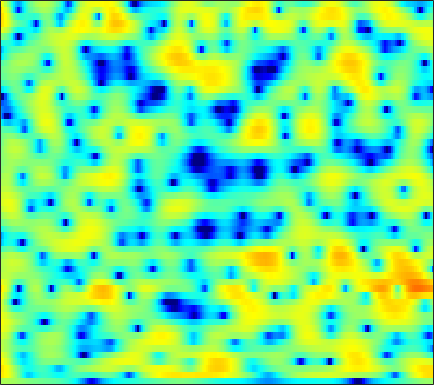

The data file committed next to this chart (first rows):
1.6495, 1.6922, 1.7098, 1.6816, 1.6286, 1.5127, 1.3616, 1.2253, 1.015, 0.78437, 0.54903, 0.37491, 0.14801, -0.058935, -0.19596, -0.36259, -0.50558, -0.60385, -0.71919, -0.83277, -0.93914, -1.0216, -1.1358, -1.2518
6.26, 5.966, 5.45, 4.788, 4.183, 3.219, 2.053, 1.035, -0.5307, -2.344, -4.347, -5.825, -7.271, -7.509, -6.962, -5.847, -4.777, -4.137, -3.538, -3.213, -3.15, -3.258, -3.57, -4.034
6.692, 6.235, 5.501, 4.624, 3.875, 2.747, 1.472, 0.4412, -1.004, -2.446, -3.732, -4.448, -4.912, -4.8, -4.457, -3.853, -3.271, -2.908, -2.61, -2.559, -2.765, -3.1, -3.819, -4.861
5.717, 5.097, 4.111, 2.943, 1.947, 0.456, -1.198, -2.51, -4.241, -5.716, -6.541, -6.597, -6.018, -5.045, -4.232, -3.196, -2.276, -1.682, -1.042, -0.5699, -0.2419, -0.09333, -0.007803, -0.04018
4.401, 3.83, 2.906, 1.801, 0.832, -0.6547, -2.372, -3.805, -5.819, -7.596, -8.326, -7.902, -6.53, -4.934, -3.816, -2.522, -1.431, -0.7433, 0.00625, 0.5927, 1.024, 1.252, 1.438, 1.491
2.558, 2.232, 1.683, 1.036, 0.5037, -0.2384, -0.972, -1.479, -2.052, -2.452, -2.626, -2.613, -2.421, -2.066, -1.715, -1.196, -0.6594, -0.2676, 0.2116, 0.6111, 0.9127, 1.07, 1.187, 1.188
2.277, 2.07, 1.589, 0.8901, 0.2207, -0.8457, -2.059, -3.006, -4.18, -4.999, -5.198, -4.921, -4.124, -3.126, -2.361, -1.393, -0.5456, 0.006413, 0.6284, 1.117, 1.484, 1.675, 1.818, 1.839
3.496, 3.337, 2.833, 1.981, 1.093, -0.4784, -2.607, -4.711, -8.552, -13.74, -14.08, -10.54, -6.855, -4.396, -3.064, -1.75, -0.7876, -0.2427, 0.3246, 0.762, 1.106, 1.32, 1.54, 1.661
4.596, 4.423, 4.018, 3.429, 2.883, 2.029, 1.073, 0.3382, -0.5801, -1.321, -1.804, -1.998, -2.102, -2.151, -2.212, -2.399, -2.717, -3.024, -3.443, -3.736, -3.719, -3.463, -2.858, -2.133
5.043, 4.804, 4.399, 3.905, 3.494, 2.904, 2.285, 1.826, 1.221, 0.6328, 0.05424, -0.3927, -1.035, -1.791, -2.48, -3.675, -5.308, -6.984, -10.27, -16.42, -32.23, -16.88, -10.26, -6.724
4.626, 4.205, 3.567, 2.874, 2.347, 1.665, 1.051, 0.6495, 0.2008, -0.1643, -0.4792, -0.698, -1.025, -1.441, -1.81, -2.411, -3.139, -3.749, -4.559, -5.16, -5.316, -5.026, -4.241, -3.234
3.826, 2.999, 1.723, 0.2687, -0.8948, -2.384, -3.543, -4.012, -4.024, -3.523, -2.841, -2.336, -1.759, -1.317, -1.08, -0.8796, -0.7956, -0.7705, -0.7442, -0.6745, -0.5603, -0.4268, -0.1626, 0.1691
3.678, 2.466, 0.4527, -2.144, -4.675, -9.431, -18.84, -26.87, -13.01, -8.237, -5.441, -3.94, -2.427, -1.297, -0.6637, -0.03729, 0.3689, 0.557, 0.686, 0.7159, 0.7118, 0.7032, 0.7487, 0.8857
5.039, 3.956, 2.23, 0.2215, -1.421, -3.605, -5.4, -6.264, -6.481, -5.733, -4.377, -3.238, -1.785, -0.5509, 0.1531, 0.8138, 1.162, 1.194, 0.9428, 0.3459, -0.4868, -1.214, -2.106, -2.51
6.279, 5.501, 4.15, 2.438, 0.8569, -1.788, -5.489, -9.581, -20.02, -13.16, -6.698, -3.837, -1.254, 0.424, 1.266, 1.929, 2.098, 1.908, 1.23, -0.04642, -2.113, -4.443, -9.637, -20.93
4.332, 4.075, 3.488, 2.607, 1.773, 0.478, -0.8937, -1.831, -2.603, -2.524, -1.758, -1.028, -0.1026, 0.6426, 1.032, 1.299, 1.254, 1.028, 0.4949, -0.2801, -1.294, -2.102, -3.12, -3.8
2.336, 2.538, 2.61, 2.492, 2.318, 2, 1.651, 1.396, 1.136, 0.9718, 0.892, 0.8738, 0.8418, 0.7714, 0.6736, 0.4468, 0.133, -0.1538, -0.6379, -1.164, -1.714, -2.121, -2.668, -3.221
1.825, 2.196, 2.538, 2.737, 2.81, 2.811, 2.723, 2.617, 2.425, 2.174, 1.878, 1.619, 1.212, 0.7265, 0.2937, -0.3568, -1.054, -1.573, -2.244, -2.803, -3.192, -3.424, -3.651, -3.928
1.805, 2.247, 2.706, 3.029, 3.172, 3.256, 3.222, 3.135, 2.923, 2.631, 2.233, 1.855, 1.233, 0.4278, -0.3242, -1.571, -3.167, -4.578, -6.49, -7.752, -7.5, -6.594, -5.253, -4.21
0.7062, 1.249, 1.815, 2.182, 2.32, 2.346, 2.211, 2.021, 1.718, 1.393, 1.075, 0.8227, 0.443, -0.1017, -0.6854, -1.843, -3.626, -5.52, -9.09, -12.91, -10.57, -7.339, -4.166, -2.099
-2.998, -2.287, -1.549, -1.158, -1.087, -1.329, -1.971, -2.692, -3.816, -4.779, -4.953, -4.476, -3.471, -2.499, -1.968, -1.547, -1.413, -1.453, -1.496, -1.337, -0.8805, -0.3455, 0.5173, 1.374
-8.34, -6.831, -5.381, -4.543, -4.309, -4.589, -5.631, -7.06, -10.41, -17.22, -19.99, -12.84, -7.685, -4.66, -3.098, -1.612, -0.5533, 0.02908, 0.6431, 1.152, 1.615, 1.94, 2.335, 2.703
-9.728, -7.727, -5.854, -4.613, -4.064, -3.755, -3.841, -4.108, -4.571, -4.857, -4.663, -4.13, -3.096, -1.958, -1.142, -0.1742, 0.6068, 1.1, 1.626, 2.017, 2.299, 2.449, 2.557, 2.58
-4.625, -3.835, -2.85, -2.029, -1.555, -1.098, -0.8268, -0.7102, -0.6001, -0.5072, -0.3697, -0.2043, 0.08554, 0.4403, 0.7191, 1.095, 1.437, 1.661, 1.904, 2.058, 2.099, 2.043, 1.86, 1.503
-1.185, -0.6348, 0.0418, 0.5845, 0.9051, 1.202, 1.351, 1.375, 1.313, 1.165, 0.9852, 0.8446, 0.6921, 0.6121, 0.6031, 0.6494, 0.7722, 0.8593, 0.9659, 1.016, 0.9735, 0.8489, 0.5579, 0.0583
0.7166, 1.408, 2.137, 2.626, 2.844, 2.936, 2.808, 2.566, 2.042, 1.328, 0.4466, -0.282, -1.231, -1.966, -2.251, -2.248, -1.94, -1.63, -1.275, -1.044, -0.9608, -0.9672, -1.096, -1.281
2.296, 3.068, 3.784, 4.2, 4.315, 4.212, 3.805, 3.288, 2.282, 0.8342, -1.175, -3.184, -6.822, -11.66, -13.38, -9.975, -6.867, -5.39, -4.27, -3.888, -4.015, -4.281, -4.59, -4.508
3.322, 3.846, 4.313, 4.531, 4.528, 4.298, 3.796, 3.234, 2.217, 0.8489, -0.9258, -2.527, -4.985, -7.255, -8.002, -7.371, -6.185, -5.567, -5.346, -5.96, -7.657, -10.01, -15.88, -20.53
3.102, 3.374, 3.597, 3.631, 3.527, 3.221, 2.737, 2.264, 1.514, 0.688, -0.2003, -0.8498, -1.623, -2.235, -2.548, -2.799, -2.968, -3.108, -3.498, -4.152, -5.121, -5.979, -6.949, -7.026
2.27, 2.488, 2.62, 2.529, 2.316, 1.839, 1.182, 0.6096, -0.1752, -0.8613, -1.321, -1.497, -1.523, -1.385, -1.237, -1.045, -0.9012, -0.8482, -0.8812, -1.028, -1.237, -1.418, -1.6, -1.665
1.536, 1.94, 2.163, 2.025, 1.666, 0.8225, -0.4815, -1.772, -3.85, -5.888, -6.514, -5.675, -3.852, -2.129, -1.079, 0.001714, 0.7659, 1.146, 1.478, 1.606, 1.568, 1.454, 1.198, 0.8433
0.8726, 1.53, 1.971, 1.956, 1.632, 0.7546, -0.7334, -2.36, -5.494, -10.01, -11.86, -8.629, -4.623, -1.926, -0.4859, 0.9095, 1.85, 2.339, 2.736, 2.9, 2.839, 2.66, 2.219, 1.533
0.1738, 0.7613, 1.263, 1.442, 1.374, 1.028, 0.4336, -0.1231, -0.8898, -1.502, -1.671, -1.481, -0.9114, -0.1773, 0.3554, 0.9728, 1.438, 1.701, 1.898, 1.949, 1.839, 1.634, 1.186, 0.4942
0.01522, 0.458, 0.9335, 1.233, 1.358, 1.381, 1.278, 1.135, 0.9058, 0.6837, 0.5017, 0.403, 0.3275, 0.2854, 0.2656, 0.241, 0.2182, 0.1996, 0.1933, 0.1689, 0.1365, 0.05656, -0.1227, -0.4437
0.06294, 0.571, 1.145, 1.59, 1.827, 2.022, 2.077, 2.037, 1.882, 1.646, 1.31, 1.009, 0.5296, -0.04519, -0.5211, -1.19, -1.805, -2.171, -2.382, -2.253, -1.886, -1.529, -1.107, -0.8173
-0.2555, 0.5617, 1.424, 2.067, 2.394, 2.664, 2.756, 2.722, 2.547, 2.212, 1.733, 1.26, 0.4399, -0.6472, -1.706, -3.554, -6.006, -8.095, -9.736, -7.975, -5.208, -3.464, -1.756, -0.6313
-0.9196, 0.1324, 1.147, 1.802, 2.116, 2.312, 2.308, 2.191, 1.917, 1.511, 1.024, 0.5835, -0.118, -1.024, -1.931, -3.591, -5.932, -8.089, -9.836, -7.582, -4.379, -2.45, -0.6111, 0.5688
-0.9075, -0.3812, 0.1193, 0.3671, 0.4342, 0.3343, 0.01862, -0.3646, -1.031, -1.725, -2.323, -2.55, -2.523, -2.253, -2.006, -1.706, -1.506, -1.306, -0.9119, -0.2307, 0.5978, 1.216, 1.908, 2.344
-1.555, -1.774, -2.056, -2.273, -2.462, -2.769, -3.327, -4.021, -5.536, -8.022, -11.64, -13.13, -9.721, -5.737, -3.51, -1.329, 0.2451, 1.147, 2.121, 2.849, 3.406, 3.669, 3.85, 3.776
-5.193, -6.482, -7.973, -8.477, -8.201, -7.368, -6.731, -6.566, -6.923, -8, -9.316, -9.408, -7.35, -4.383, -2.386, -0.2133, 1.47, 2.436, 3.435, 4.112, 4.507, 4.618, 4.536, 4.162
-10.01, -13.27, -20.83, -25.71, -17.06, -11.86, -8.914, -7.43, -6.035, -5.022, -4.105, -3.358, -2.225, -0.9678, -0.002292, 1.223, 2.272, 2.935, 3.606, 4.047, 4.222, 4.207, 3.951, 3.443
-10.06, -11.04, -11.85, -11.6, -10.79, -9.147, -7.358, -6.133, -4.692, -3.403, -2.271, -1.488, -0.4993, 0.4426, 1.11, 1.913, 2.612, 3.039, 3.451, 3.659, 3.659, 3.509, 3.107, 2.487
-12.77, -12.68, -11.53, -9.818, -8.426, -6.719, -5.189, -4.149, -2.938, -1.89, -0.9948, -0.3883, 0.3834, 1.118, 1.646, 2.313, 2.91, 3.262, 3.603, 3.735, 3.635, 3.366, 2.762, 1.849
-25.09, -20.74, -12.74, -8.6, -6.463, -4.389, -2.914, -2.104, -1.304, -0.8143, -0.4759, -0.2735, 0.04179, 0.5316, 1.043, 1.871, 2.701, 3.275, 3.863, 4.198, 4.197, 3.968, 3.295, 2.138
-6.918, -6.36, -5.152, -3.759, -2.795, -1.746, -1.064, -0.8269, -0.9063, -1.482, -2.59, -3.739, -5.317, -5.551, -4.304, -1.934, 0.2303, 1.53, 2.807, 3.61, 3.998, 4.046, 3.767, 3.098
-2.869, -2.441, -1.846, -1.28, -0.9277, -0.6122, -0.5473, -0.7074, -1.319, -2.465, -4.415, -6.636, -10.99, -13.25, -9.725, -5.296, -2.343, -0.8252, 0.6289, 1.584, 2.199, 2.459, 2.618, 2.595
-1.422, -1.102, -0.6952, -0.3386, -0.131, 0.03062, 0.02516, -0.1084, -0.4665, -1.046, -1.798, -2.381, -2.997, -3.181, -2.973, -2.375, -1.675, -1.186, -0.688, -0.3037, -0.02863, 0.1554, 0.4357, 0.7781
-1.033, -0.6966, -0.2525, 0.1612, 0.4349, 0.7194, 0.8924, 0.9378, 0.9064, 0.7631, 0.5489, 0.3604, 0.109, -0.1314, -0.3038, -0.5628, -0.9045, -1.24, -1.844, -2.599, -3.34, -3.631, -3.423, -2.517
-2.339, -1.74, -0.9259, -0.1721, 0.3283, 0.8707, 1.283, 1.515, 1.712, 1.811, 1.823, 1.764, 1.606, 1.344, 1.053, 0.4928, -0.3256, -1.181, -2.816, -5.364, -9.628, -15.32, -16.13, -8.164
-6.836, -5.157, -3.306, -1.935, -1.152, -0.3514, 0.2243, 0.5598, 0.8915, 1.152, 1.33, 1.419, 1.459, 1.382, 1.234, 0.8769, 0.3095, -0.323, -1.404, -2.792, -4.288, -5.094, -4.965, -3.475
-9.306, -7.039, -4.984, -3.677, -3.061, -2.537, -2.241, -2.092, -1.842, -1.514, -1.103, -0.7594, -0.3333, 0.005134, 0.1858, 0.3206, 0.3157, 0.2451, 0.09163, -0.07798, -0.1739, -0.1193, 0.1398, 0.6169
-4.368, -3.961, -3.618, -3.63, -3.922, -4.718, -5.813, -6.62, -7.088, -6.515, -5.207, -4.181, -2.973, -2.011, -1.45, -0.8554, -0.388, -0.05135, 0.3266, 0.6954, 1.065, 1.344, 1.732, 2.131
0.2609, 0.007525, -0.6054, -1.664, -2.836, -5.146, -8.851, -13.61, -37.33, -14.44, -8.969, -6.71, -4.827, -3.678, -3.092, -2.493, -1.879, -1.38, -0.6104, 0.1915, 0.9552, 1.447, 2.002, 2.423
4.436, 3.974, 3.098, 1.905, 0.8082, -0.8895, -2.765, -4.056, -5.196, -5.357, -4.924, -4.591, -4.466, -4.854, -5.469, -6.453, -6.693, -5.862, -3.799, -1.746, -0.1856, 0.6443, 1.318, 1.564
6.808, 6.22, 5.237, 4.073, 3.11, 1.756, 0.45, -0.3976, -1.359, -2.049, -2.567, -3.004, -3.848, -5.332, -7.188, -11.52, -17.33, -12.63, -6.639, -3.207, -1.24, -0.4233, -0.08166, -0.5219
7.185, 6.42, 5.169, 3.668, 2.391, 0.5836, -1.205, -2.381, -3.406, -3.744, -3.598, -3.393, -3.211, -3.234, -3.386, -3.568, -3.379, -2.904, -1.888, -0.9066, -0.2112, -0.004665, -0.2465, -1.137
6.662, 5.687, 4.084, 2.075, 0.2505, -2.767, -6.848, -11.12, -16.04, -11.37, -7.228, -5.171, -3.265, -1.948, -1.208, -0.4208, 0.2238, 0.6622, 1.133, 1.468, 1.589, 1.501, 1.106, 0.3671
5.301, 4.208, 2.488, 0.4708, -1.232, -3.776, -6.493, -8.403, -9.578, -8.503, -6.35, -4.764, -2.928, -1.434, -0.5095, 0.4942, 1.26, 1.706, 2.124, 2.362, 2.388, 2.268, 1.917, 1.326
